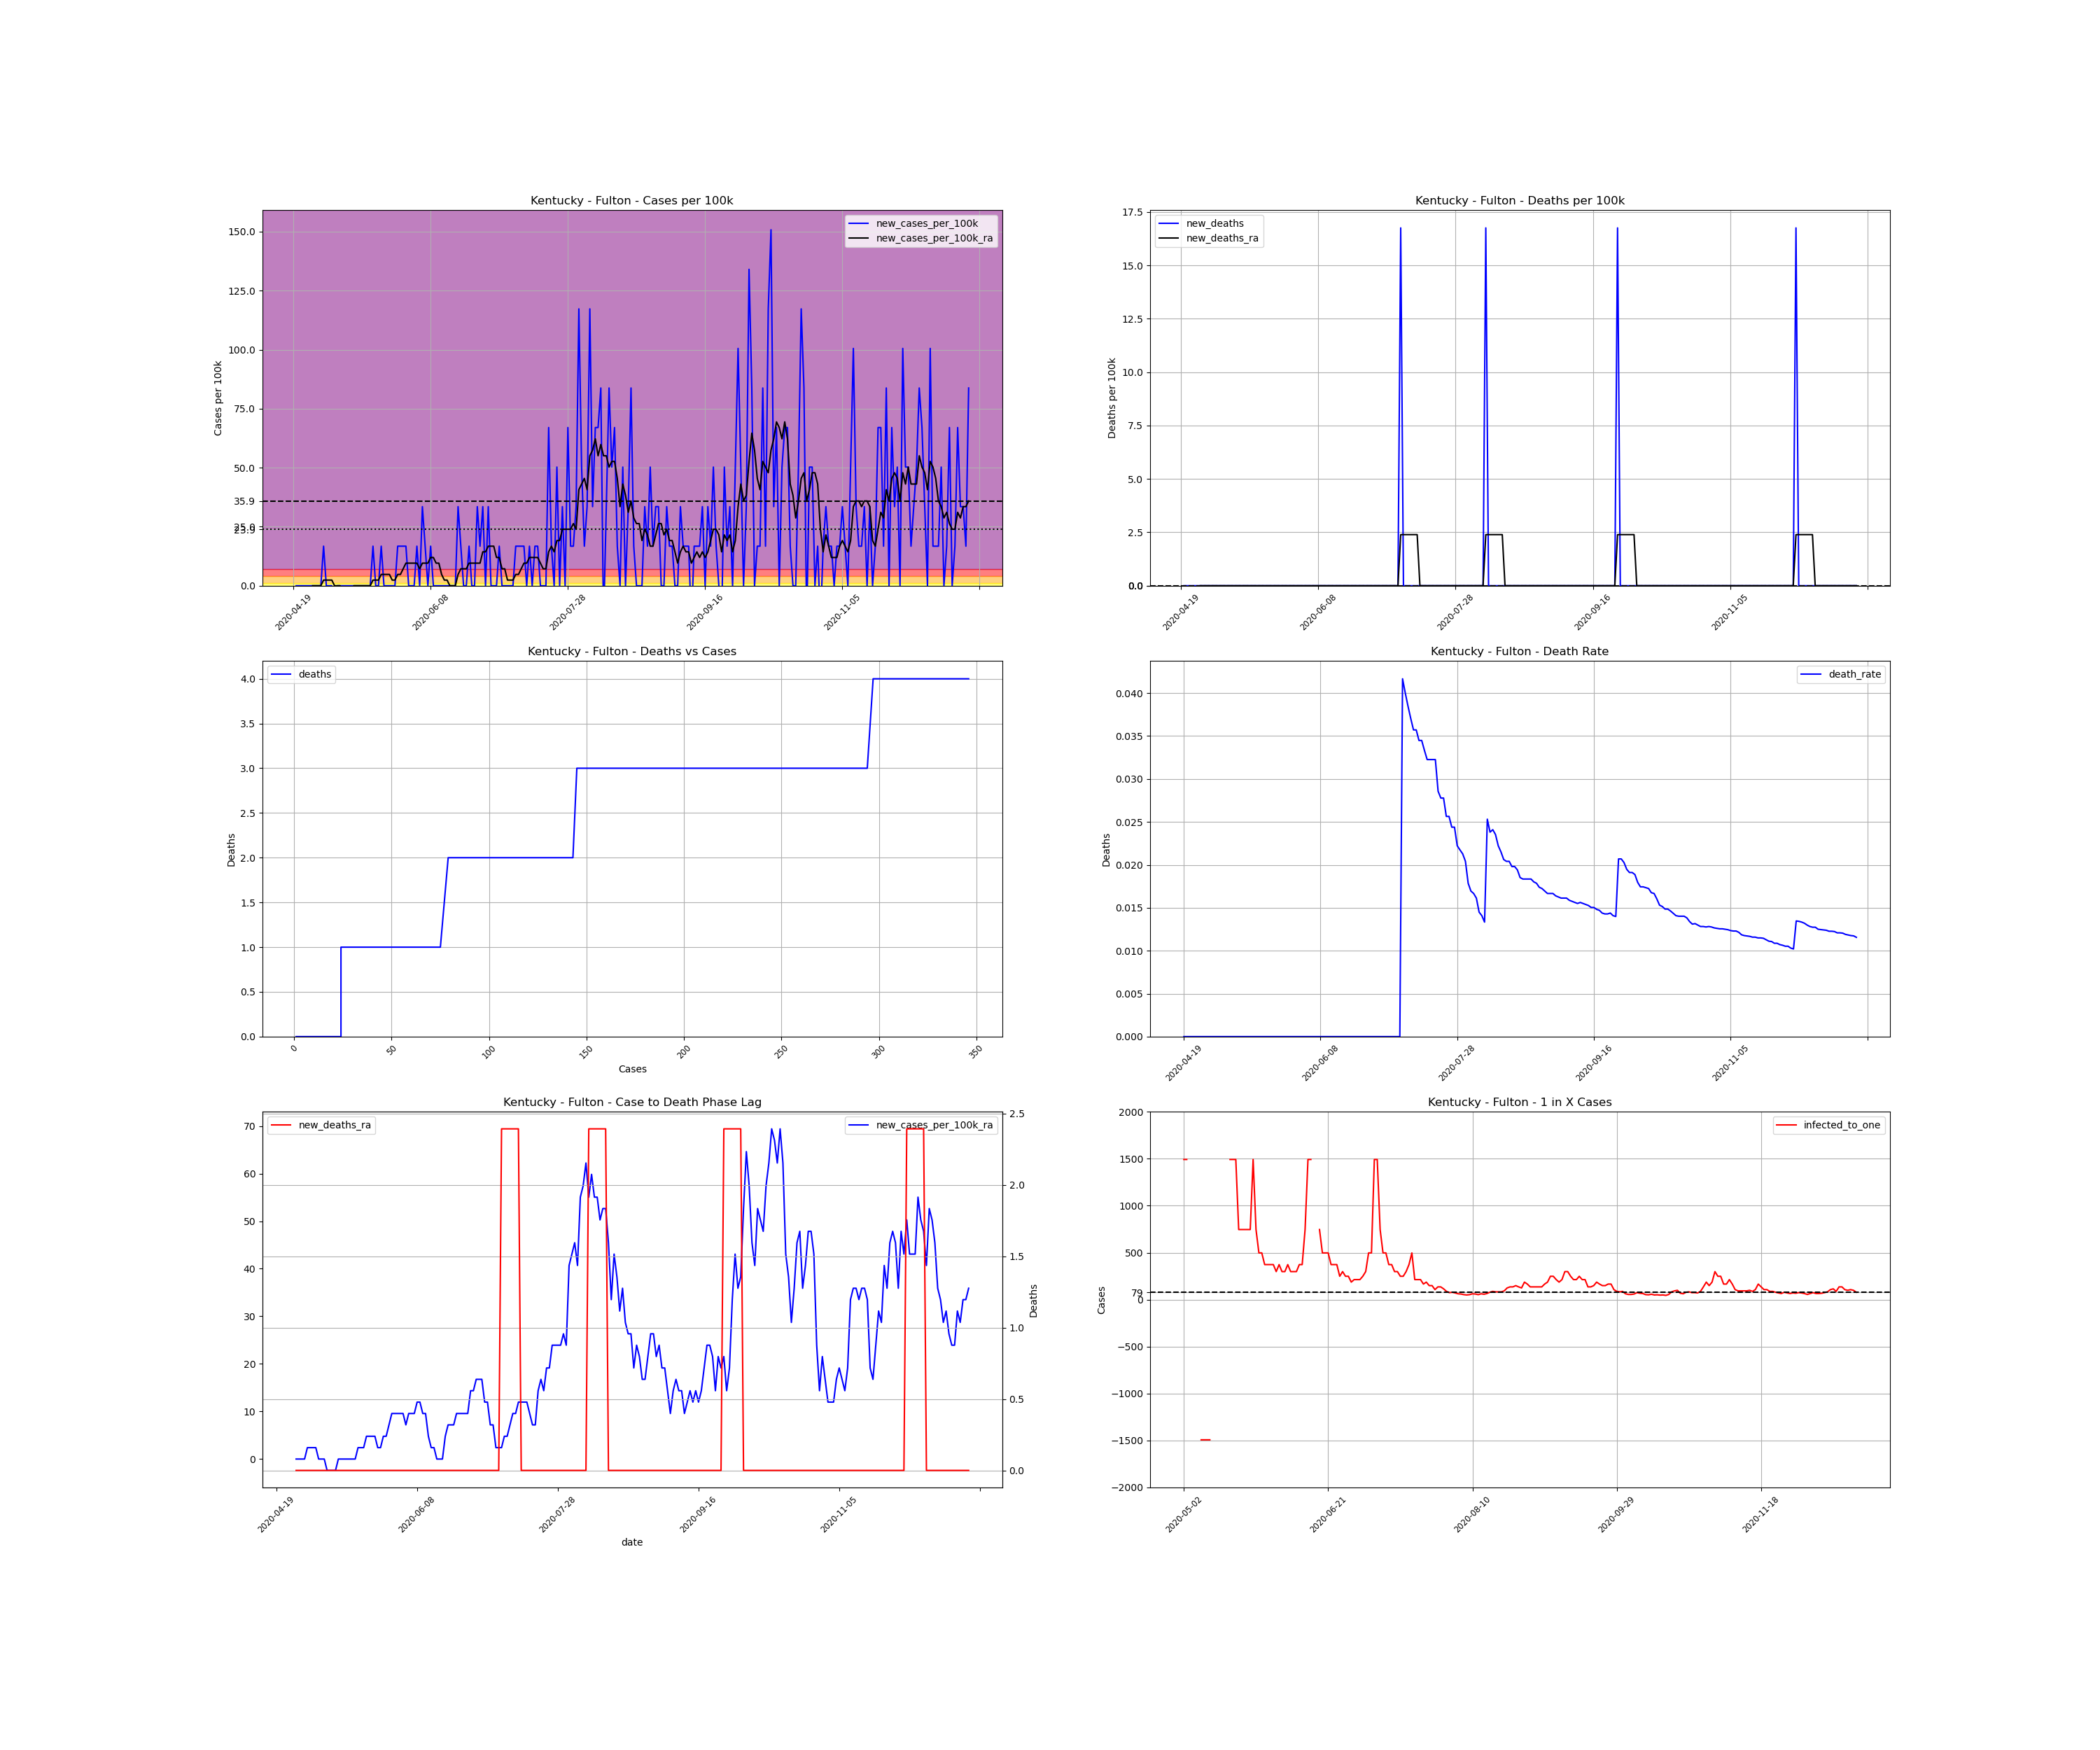

The table this chart was drawn from, first rows:
, date, county, state, fips, cases, deaths, COUNTY, STNAME, CTYNAME, POPESTIMATE2019, cases_per_100k, deaths_per_100k, death_rate, new_cases, new_cases_per_100k, new_deaths, new_cases_per_100k_ra, new_deaths_ra, active_cases, infected_to_one
742946, 2020-04-19, Fulton, Kentucky, 21075, 1, 0.0, 75, Kentucky, Fulton, 5969, 16.75, 0.0, 0.0, , , , , , , 
742947, 2020-04-20, Fulton, Kentucky, 21075, 1, 0.0, 75, Kentucky, Fulton, 5969, 16.75, 0.0, 0.0, 0.0, 0.0, 0.0, , , , 
742948, 2020-04-21, Fulton, Kentucky, 21075, 1, 0.0, 75, Kentucky, Fulton, 5969, 16.75, 0.0, 0.0, 0.0, 0.0, 0.0, , , , 
742949, 2020-04-22, Fulton, Kentucky, 21075, 1, 0.0, 75, Kentucky, Fulton, 5969, 16.75, 0.0, 0.0, 0.0, 0.0, 0.0, , , , 
742950, 2020-04-23, Fulton, Kentucky, 21075, 1, 0.0, 75, Kentucky, Fulton, 5969, 16.75, 0.0, 0.0, 0.0, 0.0, 0.0, , , , 
742951, 2020-04-24, Fulton, Kentucky, 21075, 1, 0.0, 75, Kentucky, Fulton, 5969, 16.75, 0.0, 0.0, 0.0, 0.0, 0.0, , , , 
742952, 2020-04-25, Fulton, Kentucky, 21075, 1, 0.0, 75, Kentucky, Fulton, 5969, 16.75, 0.0, 0.0, 0.0, 0.0, 0.0, , , , 
742953, 2020-04-26, Fulton, Kentucky, 21075, 1, 0.0, 75, Kentucky, Fulton, 5969, 16.75, 0.0, 0.0, 0.0, 0.0, 0.0, 0.0, 0.0, , 
742954, 2020-04-27, Fulton, Kentucky, 21075, 1, 0.0, 75, Kentucky, Fulton, 5969, 16.75, 0.0, 0.0, 0.0, 0.0, 0.0, 0.0, 0.0, 0.0, inf
742955, 2020-04-28, Fulton, Kentucky, 21075, 1, 0.0, 75, Kentucky, Fulton, 5969, 16.75, 0.0, 0.0, 0.0, 0.0, 0.0, 0.0, 0.0, 0.0, inf
742956, 2020-04-29, Fulton, Kentucky, 21075, 1, 0.0, 75, Kentucky, Fulton, 5969, 16.75, 0.0, 0.0, 0.0, 0.0, 0.0, 0.0, 0.0, 0.0, inf
742957, 2020-04-30, Fulton, Kentucky, 21075, 2, 0.0, 75, Kentucky, Fulton, 5969, 33.51, 0.0, 0.0, 1.0, 16.75, 0.0, 2.393, 0.0, 1.0, 1492
742958, 2020-05-01, Fulton, Kentucky, 21075, 2, 0.0, 75, Kentucky, Fulton, 5969, 33.51, 0.0, 0.0, 0.0, 0.0, 0.0, 2.393, 0.0, 1.0, 1492
742959, 2020-05-02, Fulton, Kentucky, 21075, 2, 0.0, 75, Kentucky, Fulton, 5969, 33.51, 0.0, 0.0, 0.0, 0.0, 0.0, 2.393, 0.0, 1.0, 1492
742960, 2020-05-03, Fulton, Kentucky, 21075, 2, 0.0, 75, Kentucky, Fulton, 5969, 33.51, 0.0, 0.0, 0.0, 0.0, 0.0, 2.393, 0.0, 1.0, 1492
742961, 2020-05-04, Fulton, Kentucky, 21075, 1, 0.0, 75, Kentucky, Fulton, 5969, 16.75, 0.0, 0.0, -1.0, -16.75, 0.0, 0.0, 0.0, 0.0, inf
742962, 2020-05-05, Fulton, Kentucky, 21075, 1, 0.0, 75, Kentucky, Fulton, 5969, 16.75, 0.0, 0.0, 0.0, 0.0, 0.0, 0.0, 0.0, 0.0, inf
742963, 2020-05-06, Fulton, Kentucky, 21075, 1, 0.0, 75, Kentucky, Fulton, 5969, 16.75, 0.0, 0.0, 0.0, 0.0, 0.0, 0.0, 0.0, 0.0, inf
742964, 2020-05-07, Fulton, Kentucky, 21075, 1, 0.0, 75, Kentucky, Fulton, 5969, 16.75, 0.0, 0.0, 0.0, 0.0, 0.0, -2.393, 0.0, 0.0, inf
742965, 2020-05-08, Fulton, Kentucky, 21075, 1, 0.0, 75, Kentucky, Fulton, 5969, 16.75, 0.0, 0.0, 0.0, 0.0, 0.0, -2.393, 0.0, -1.0, -1492
742966, 2020-05-09, Fulton, Kentucky, 21075, 1, 0.0, 75, Kentucky, Fulton, 5969, 16.75, 0.0, 0.0, 0.0, 0.0, 0.0, -2.393, 0.0, -1.0, -1492
742967, 2020-05-10, Fulton, Kentucky, 21075, 1, 0.0, 75, Kentucky, Fulton, 5969, 16.75, 0.0, 0.0, 0.0, 0.0, 0.0, -2.393, 0.0, -1.0, -1492
742968, 2020-05-11, Fulton, Kentucky, 21075, 1, 0.0, 75, Kentucky, Fulton, 5969, 16.75, 0.0, 0.0, 0.0, 0.0, 0.0, 0.0, 0.0, -1.0, -1492
742969, 2020-05-12, Fulton, Kentucky, 21075, 1, 0.0, 75, Kentucky, Fulton, 5969, 16.75, 0.0, 0.0, 0.0, 0.0, 0.0, 0.0, 0.0, 0.0, inf
742970, 2020-05-13, Fulton, Kentucky, 21075, 1, 0.0, 75, Kentucky, Fulton, 5969, 16.75, 0.0, 0.0, 0.0, 0.0, 0.0, 0.0, 0.0, 0.0, inf
742971, 2020-05-14, Fulton, Kentucky, 21075, 1, 0.0, 75, Kentucky, Fulton, 5969, 16.75, 0.0, 0.0, 0.0, 0.0, 0.0, 0.0, 0.0, 0.0, inf
742972, 2020-05-15, Fulton, Kentucky, 21075, 1, 0.0, 75, Kentucky, Fulton, 5969, 16.75, 0.0, 0.0, 0.0, 0.0, 0.0, 0.0, 0.0, 0.0, inf
742973, 2020-05-16, Fulton, Kentucky, 21075, 1, 0.0, 75, Kentucky, Fulton, 5969, 16.75, 0.0, 0.0, 0.0, 0.0, 0.0, 0.0, 0.0, 0.0, inf
742974, 2020-05-17, Fulton, Kentucky, 21075, 1, 0.0, 75, Kentucky, Fulton, 5969, 16.75, 0.0, 0.0, 0.0, 0.0, 0.0, 0.0, 0.0, 0.0, inf
742975, 2020-05-18, Fulton, Kentucky, 21075, 2, 0.0, 75, Kentucky, Fulton, 5969, 33.51, 0.0, 0.0, 1.0, 16.75, 0.0, 2.393, 0.0, 1.0, 1492
742976, 2020-05-19, Fulton, Kentucky, 21075, 2, 0.0, 75, Kentucky, Fulton, 5969, 33.51, 0.0, 0.0, 0.0, 0.0, 0.0, 2.393, 0.0, 1.0, 1492
742977, 2020-05-20, Fulton, Kentucky, 21075, 2, 0.0, 75, Kentucky, Fulton, 5969, 33.51, 0.0, 0.0, 0.0, 0.0, 0.0, 2.393, 0.0, 1.0, 1492
742978, 2020-05-21, Fulton, Kentucky, 21075, 3, 0.0, 75, Kentucky, Fulton, 5969, 50.26, 0.0, 0.0, 1.0, 16.75, 0.0, 4.787, 0.0, 2.0, 746.1
742979, 2020-05-22, Fulton, Kentucky, 21075, 3, 0.0, 75, Kentucky, Fulton, 5969, 50.26, 0.0, 0.0, 0.0, 0.0, 0.0, 4.787, 0.0, 2.0, 746.1
742980, 2020-05-23, Fulton, Kentucky, 21075, 3, 0.0, 75, Kentucky, Fulton, 5969, 50.26, 0.0, 0.0, 0.0, 0.0, 0.0, 4.787, 0.0, 2.0, 746.1
742981, 2020-05-24, Fulton, Kentucky, 21075, 3, 0.0, 75, Kentucky, Fulton, 5969, 50.26, 0.0, 0.0, 0.0, 0.0, 0.0, 4.787, 0.0, 2.0, 746.1
742982, 2020-05-25, Fulton, Kentucky, 21075, 3, 0.0, 75, Kentucky, Fulton, 5969, 50.26, 0.0, 0.0, 0.0, 0.0, 0.0, 2.393, 0.0, 2.0, 746.1
742983, 2020-05-26, Fulton, Kentucky, 21075, 3, 0.0, 75, Kentucky, Fulton, 5969, 50.26, 0.0, 0.0, 0.0, 0.0, 0.0, 2.393, 0.0, 1.0, 1492
742984, 2020-05-27, Fulton, Kentucky, 21075, 4, 0.0, 75, Kentucky, Fulton, 5969, 67.01, 0.0, 0.0, 1.0, 16.75, 0.0, 4.787, 0.0, 2.0, 746.1
742985, 2020-05-28, Fulton, Kentucky, 21075, 5, 0.0, 75, Kentucky, Fulton, 5969, 83.77, 0.0, 0.0, 1.0, 16.75, 0.0, 4.787, 0.0, 3.0, 497.4
742986, 2020-05-29, Fulton, Kentucky, 21075, 6, 0.0, 75, Kentucky, Fulton, 5969, 100.5, 0.0, 0.0, 1.0, 16.75, 0.0, 7.18, 0.0, 3.0, 497.4
742987, 2020-05-30, Fulton, Kentucky, 21075, 7, 0.0, 75, Kentucky, Fulton, 5969, 117.3, 0.0, 0.0, 1.0, 16.75, 0.0, 9.573, 0.0, 4.0, 373.1
742988, 2020-05-31, Fulton, Kentucky, 21075, 7, 0.0, 75, Kentucky, Fulton, 5969, 117.3, 0.0, 0.0, 0.0, 0.0, 0.0, 9.573, 0.0, 4.0, 373.1
742989, 2020-06-01, Fulton, Kentucky, 21075, 7, 0.0, 75, Kentucky, Fulton, 5969, 117.3, 0.0, 0.0, 0.0, 0.0, 0.0, 9.573, 0.0, 4.0, 373.1
742990, 2020-06-02, Fulton, Kentucky, 21075, 7, 0.0, 75, Kentucky, Fulton, 5969, 117.3, 0.0, 0.0, 0.0, 0.0, 0.0, 9.573, 0.0, 4.0, 373.1
742991, 2020-06-03, Fulton, Kentucky, 21075, 8, 0.0, 75, Kentucky, Fulton, 5969, 134, 0.0, 0.0, 1.0, 16.75, 0.0, 9.573, 0.0, 5.0, 298.4
742992, 2020-06-04, Fulton, Kentucky, 21075, 8, 0.0, 75, Kentucky, Fulton, 5969, 134, 0.0, 0.0, 0.0, 0.0, 0.0, 7.18, 0.0, 4.0, 373.1
742993, 2020-06-05, Fulton, Kentucky, 21075, 10, 0.0, 75, Kentucky, Fulton, 5969, 167.5, 0.0, 0.0, 2.0, 33.51, 0.0, 9.573, 0.0, 5.0, 298.4
742994, 2020-06-06, Fulton, Kentucky, 21075, 11, 0.0, 75, Kentucky, Fulton, 5969, 184.3, 0.0, 0.0, 1.0, 16.75, 0.0, 9.573, 0.0, 5.0, 298.4
742995, 2020-06-07, Fulton, Kentucky, 21075, 11, 0.0, 75, Kentucky, Fulton, 5969, 184.3, 0.0, 0.0, 0.0, 0.0, 0.0, 9.573, 0.0, 4.0, 373.1
742996, 2020-06-08, Fulton, Kentucky, 21075, 12, 0.0, 75, Kentucky, Fulton, 5969, 201, 0.0, 0.0, 1.0, 16.75, 0.0, 11.97, 0.0, 5.0, 298.4
742997, 2020-06-09, Fulton, Kentucky, 21075, 12, 0.0, 75, Kentucky, Fulton, 5969, 201, 0.0, 0.0, 0.0, 0.0, 0.0, 11.97, 0.0, 5.0, 298.4
742998, 2020-06-10, Fulton, Kentucky, 21075, 12, 0.0, 75, Kentucky, Fulton, 5969, 201, 0.0, 0.0, 0.0, 0.0, 0.0, 9.573, 0.0, 5.0, 298.4
742999, 2020-06-11, Fulton, Kentucky, 21075, 12, 0.0, 75, Kentucky, Fulton, 5969, 201, 0.0, 0.0, 0.0, 0.0, 0.0, 9.573, 0.0, 4.0, 373.1
743000, 2020-06-12, Fulton, Kentucky, 21075, 12, 0.0, 75, Kentucky, Fulton, 5969, 201, 0.0, 0.0, 0.0, 0.0, 0.0, 4.787, 0.0, 4.0, 373.1
743001, 2020-06-13, Fulton, Kentucky, 21075, 12, 0.0, 75, Kentucky, Fulton, 5969, 201, 0.0, 0.0, 0.0, 0.0, 0.0, 2.393, 0.0, 2.0, 746.1
743002, 2020-06-14, Fulton, Kentucky, 21075, 12, 0.0, 75, Kentucky, Fulton, 5969, 201, 0.0, 0.0, 0.0, 0.0, 0.0, 2.393, 0.0, 1.0, 1492
743003, 2020-06-15, Fulton, Kentucky, 21075, 12, 0.0, 75, Kentucky, Fulton, 5969, 201, 0.0, 0.0, 0.0, 0.0, 0.0, 2.0301221021717147e-15, 0.0, 1.0, 1492
743004, 2020-06-16, Fulton, Kentucky, 21075, 12, 0.0, 75, Kentucky, Fulton, 5969, 201, 0.0, 0.0, 0.0, 0.0, 0.0, 2.0301221021717147e-15, 0.0, 0.0, inf
743005, 2020-06-17, Fulton, Kentucky, 21075, 12, 0.0, 75, Kentucky, Fulton, 5969, 201, 0.0, 0.0, 0.0, 0.0, 0.0, 2.0301221021717147e-15, 0.0, 0.0, inf
... 187 more rows
